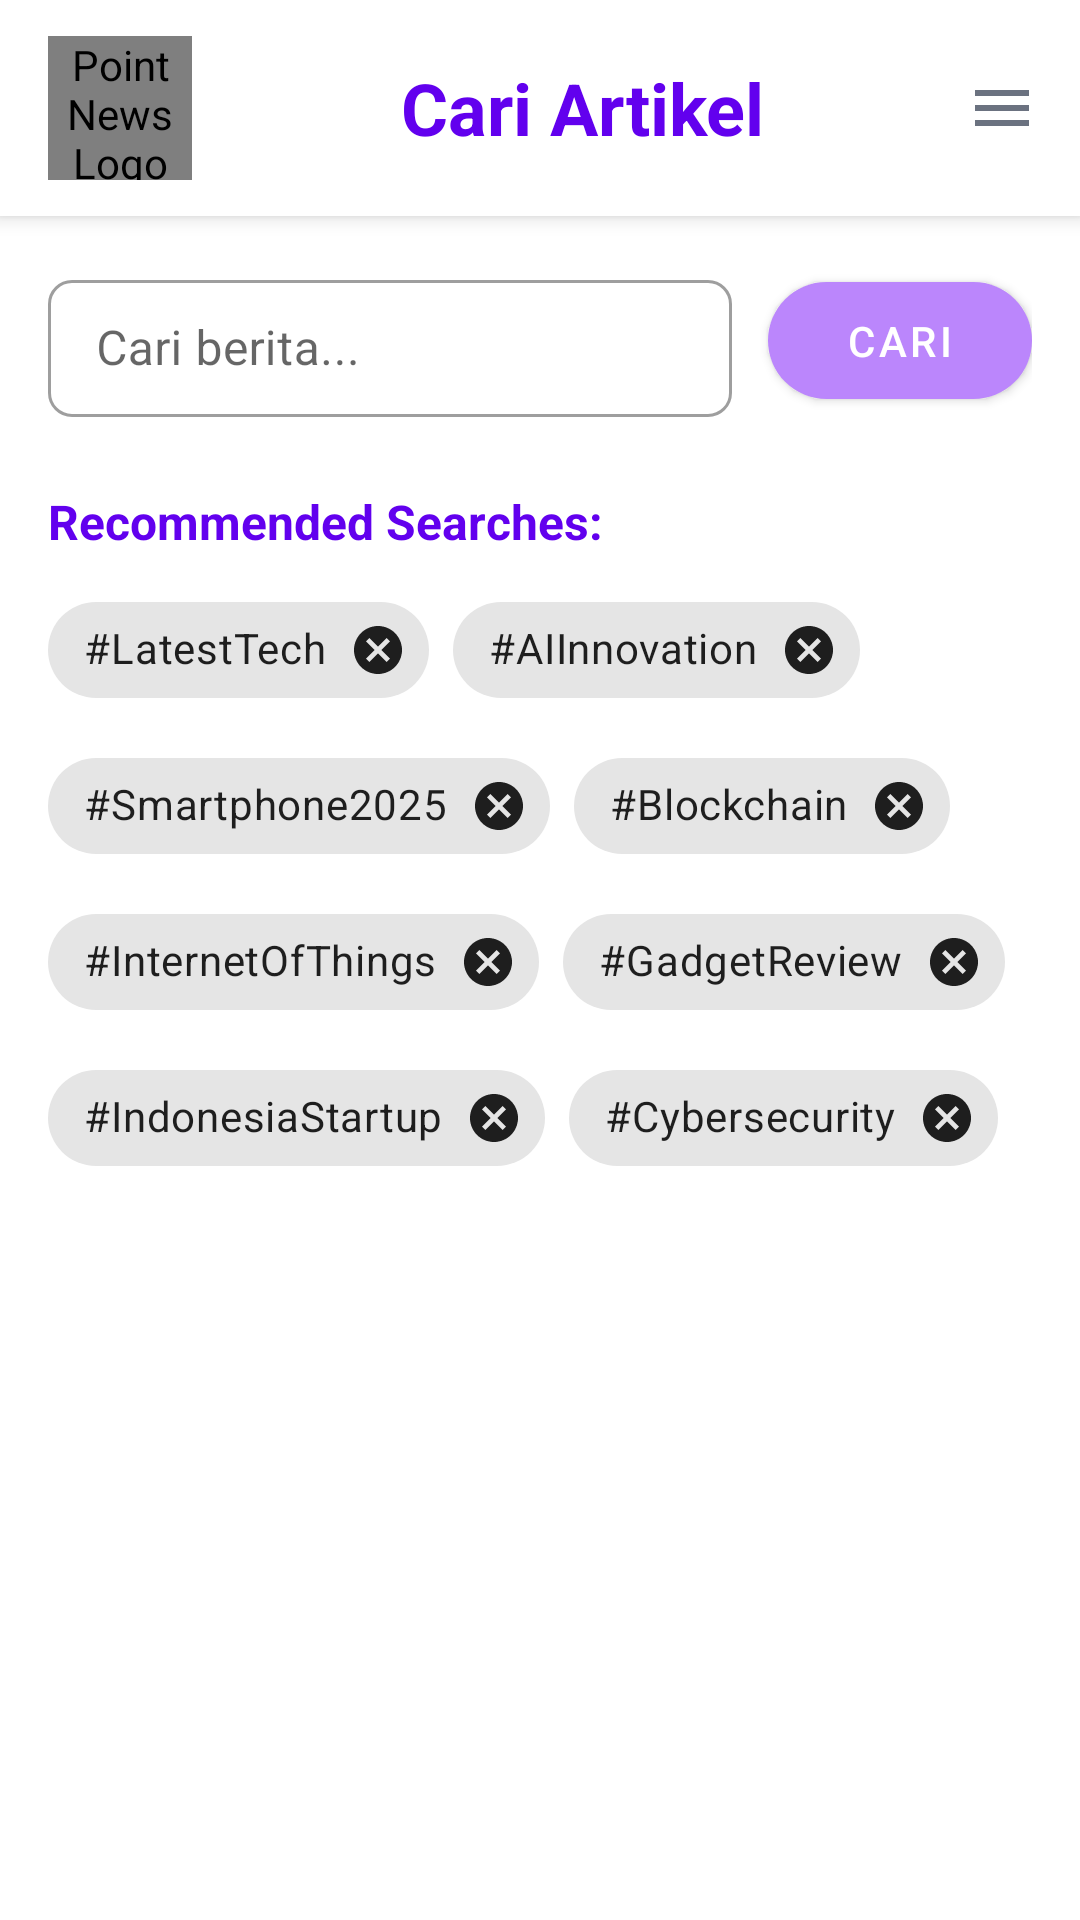

Write the Android layout XML for this screen, with the resource values it uses.
<!-- AndroidManifest.xml: application theme Theme.PointNews -->
<!-- res/layout/fragment_search.xml -->
<?xml version="1.0" encoding="utf-8"?>
<RelativeLayout xmlns:android="http://schemas.android.com/apk/res/android"
    xmlns:tools="http://schemas.android.com/tools"
    xmlns:app="http://schemas.android.com/apk/res-auto"
    android:layout_width="match_parent"
    android:layout_height="match_parent"
    tools:context=".ui.search.SearchFragment">

    <LinearLayout
        android:id="@+id/header_layout"
        android:layout_width="match_parent"
        android:layout_height="wrap_content"
        android:orientation="horizontal"
        android:gravity="center_vertical"
        android:paddingStart="16dp"
        android:paddingTop="12dp"
        android:paddingBottom="12dp"
        android:paddingEnd="8dp"
        android:background="?attr/colorSurface"
        android:elevation="4dp"
        android:layout_alignParentTop="true">

        <de.hdodenhof.circleimageview.CircleImageView
            android:layout_width="48dp"
            android:layout_height="48dp"
            android:src="@drawable/point_news"
            android:contentDescription="Point News Logo"
            android:layout_marginEnd="8dp"
            app:civ_border_width="0dp"
            app:civ_border_color="#FFFFFF" />

        <TextView
            android:id="@+id/tv_page_title"
            android:layout_width="0dp"
            android:layout_height="wrap_content"
            android:layout_weight="1"
            android:text="Cari Artikel"
            android:textSize="24sp"
            android:textStyle="bold"
            android:textColor="@color/purple_500"
            android:gravity="center_horizontal" />

        <ImageButton
            android:id="@+id/btn_open_side_nav"
            android:layout_width="36dp"
            android:layout_height="36dp"
            android:src="@drawable/baseline_menu_24"
            android:background="@android:color/transparent"
            android:contentDescription="Open navigation drawer" />

    </LinearLayout>

    <LinearLayout
        android:id="@+id/search_input_section"
        android:layout_width="match_parent"
        android:layout_height="wrap_content"
        android:orientation="horizontal"
        android:gravity="center_vertical"
        android:layout_marginBottom="16dp"
        android:layout_below="@id/header_layout"
        android:paddingTop="16dp"
        android:paddingStart="16dp"
        android:paddingEnd="16dp">

        <com.google.android.material.textfield.TextInputLayout
            android:layout_width="0dp"
            android:layout_height="wrap_content"
            android:layout_weight="1"
            style="@style/Widget.MaterialComponents.TextInputLayout.OutlinedBox"
            app:boxCornerRadiusTopStart="8dp"
            app:boxCornerRadiusTopEnd="8dp"
            app:boxCornerRadiusBottomStart="8dp"
            app:boxCornerRadiusBottomEnd="8dp"
            android:hint="Cari berita..."
            app:endIconMode="clear_text">

            <com.google.android.material.textfield.TextInputEditText
                android:id="@+id/et_search_query"
                android:layout_width="match_parent"
                android:layout_height="wrap_content"
                android:inputType="text"
                android:maxLines="1"
                android:singleLine="true"
                android:imeOptions="actionSearch"
                android:paddingVertical="12dp" />

        </com.google.android.material.textfield.TextInputLayout>

        <com.google.android.material.button.MaterialButton
            android:id="@+id/btn_search"
            android:layout_width="wrap_content"
            android:layout_height="match_parent"
            android:text="Cari"
            android:layout_marginStart="12dp"
            app:cornerRadius="50dp"
            android:paddingHorizontal="12dp" />

    </LinearLayout>

    <LinearLayout
        android:id="@+id/recommendations_section"
        android:layout_width="match_parent"
        android:layout_height="wrap_content"
        android:orientation="vertical"
        android:layout_below="@id/search_input_section"
        android:paddingStart="16dp"
        android:paddingEnd="16dp"
        android:paddingTop="8dp"
        android:paddingBottom="16dp"
        android:visibility="visible">

        <TextView
            android:layout_width="wrap_content"
            android:layout_height="wrap_content"
            android:text="Recommended Searches:"
            android:textStyle="bold"
            android:textSize="16sp"
            android:textColor="@color/purple_500"
            android:layout_marginBottom="8dp" />

        <com.google.android.material.chip.ChipGroup
            android:id="@+id/chip_group_recommendations"
            android:layout_width="match_parent"
            android:layout_height="wrap_content"
            app:chipSpacingHorizontal="8dp"
            app:chipSpacingVertical="4dp">

            <com.google.android.material.chip.Chip
                android:layout_width="wrap_content"
                android:layout_height="wrap_content"
                style="@style/Widget.MaterialComponents.Chip.Entry"
                android:text="#LatestTech" />
            <com.google.android.material.chip.Chip
                android:layout_width="wrap_content"
                android:layout_height="wrap_content"
                style="@style/Widget.MaterialComponents.Chip.Entry"
                android:text="#AIInnovation" />
            <com.google.android.material.chip.Chip
                android:layout_width="wrap_content"
                android:layout_height="wrap_content"
                style="@style/Widget.MaterialComponents.Chip.Entry"
                android:text="#Smartphone2025" />
            <com.google.android.material.chip.Chip
                android:layout_width="wrap_content"
                android:layout_height="wrap_content"
                style="@style/Widget.MaterialComponents.Chip.Entry"
                android:text="#Blockchain" />
            <com.google.android.material.chip.Chip
                android:layout_width="wrap_content"
                android:layout_height="wrap_content"
                style="@style/Widget.MaterialComponents.Chip.Entry"
                android:text="#InternetOfThings" />
            <com.google.android.material.chip.Chip
                android:layout_width="wrap_content"
                android:layout_height="wrap_content"
                style="@style/Widget.MaterialComponents.Chip.Entry"
                android:text="#GadgetReview" />
            <com.google.android.material.chip.Chip
                android:layout_width="wrap_content"
                android:layout_height="wrap_content"
                style="@style/Widget.MaterialComponents.Chip.Entry"
            android:text="#IndonesiaStartup" />
            <com.google.android.material.chip.Chip
                android:layout_width="wrap_content"
                android:layout_height="wrap_content"
                style="@style/Widget.MaterialComponents.Chip.Entry"
                android:text="#Cybersecurity" />

        </com.google.android.material.chip.ChipGroup>

    </LinearLayout>

    <androidx.recyclerview.widget.RecyclerView
        android:id="@+id/rv_search_results"
        android:layout_width="match_parent"
        android:layout_height="match_parent"
        android:layout_below="@id/recommendations_section"
        android:paddingHorizontal="8dp"
        android:paddingVertical="8dp"
        android:visibility="gone" />

    <com.airbnb.lottie.LottieAnimationView
        android:id="@+id/lottie_loading_search"
        android:layout_width="150dp"
        android:layout_height="150dp"
        android:layout_centerInParent="true"
        android:visibility="gone"
        app:lottie_autoPlay="true"
        app:lottie_loop="true"
        app:lottie_rawRes="@raw/loader_emoji" />

    <TextView
        android:id="@+id/tv_error_search"
        android:layout_width="wrap_content"
        android:layout_height="wrap_content"
        android:layout_centerInParent="true"
        android:textColor="@android:color/holo_red_dark"
        android:textStyle="bold"
        android:textSize="16sp"
        android:visibility="gone"
        android:text="Terjadi kesalahan saat mencari berita." />

    <TextView
        android:id="@+id/tv_no_results"
        android:layout_width="wrap_content"
        android:layout_height="wrap_content"
        android:layout_centerInParent="true"
        android:textSize="16sp"
        android:visibility="gone"
        android:text="Tidak ada hasil untuk pencarian Anda." />

</RelativeLayout>
<!-- resources referenced by this layout -->
<resources>
  <color name="purple_500">#FF6200EE</color>
  <!-- drawable baseline_menu_24 (drawable) -->
  <vector xmlns:android="http://schemas.android.com/apk/res/android"
      android:width="24dp"
      android:height="24dp"
      android:viewportWidth="24"
      android:viewportHeight="24">
      <path
          android:fillColor="#6B7280"
          android:pathData="M3,6h18v2H3V6zM3,11h18v2H3V11zM3,16h18v2H3V16z"/>
  </vector>
  <!-- drawable point_news: png bitmap (drawable, 535313 bytes) -->
  <style name="Theme.PointNews" parent="Theme.MaterialComponents.DayNight.NoActionBar">
          <item name="colorPrimary">@color/purple_200</item>
          <item name="colorPrimaryVariant">@color/purple_700</item>
          <item name="colorOnPrimary">@color/white</item>
          <item name="colorSecondary">@color/teal_200</item>
          <item name="colorSecondaryVariant">@color/teal_700</item>
          <item name="colorOnSecondary">@color/black</item>
  
          <item name="android:statusBarColor" tools:targetApi="l">@android:color/white</item>
  
          <item name="android:windowLightStatusBar" tools:targetApi="m">true</item>
  
      </style>
  <color name="purple_200">#FFBB86FC</color>
  <color name="purple_700">#FF3700B3</color>
  <color name="white">#FFFFFFFF</color>
  <color name="teal_200">#FF03DAC5</color>
  <color name="teal_700">#FF018786</color>
  <color name="black">#FF000000</color>
</resources>
